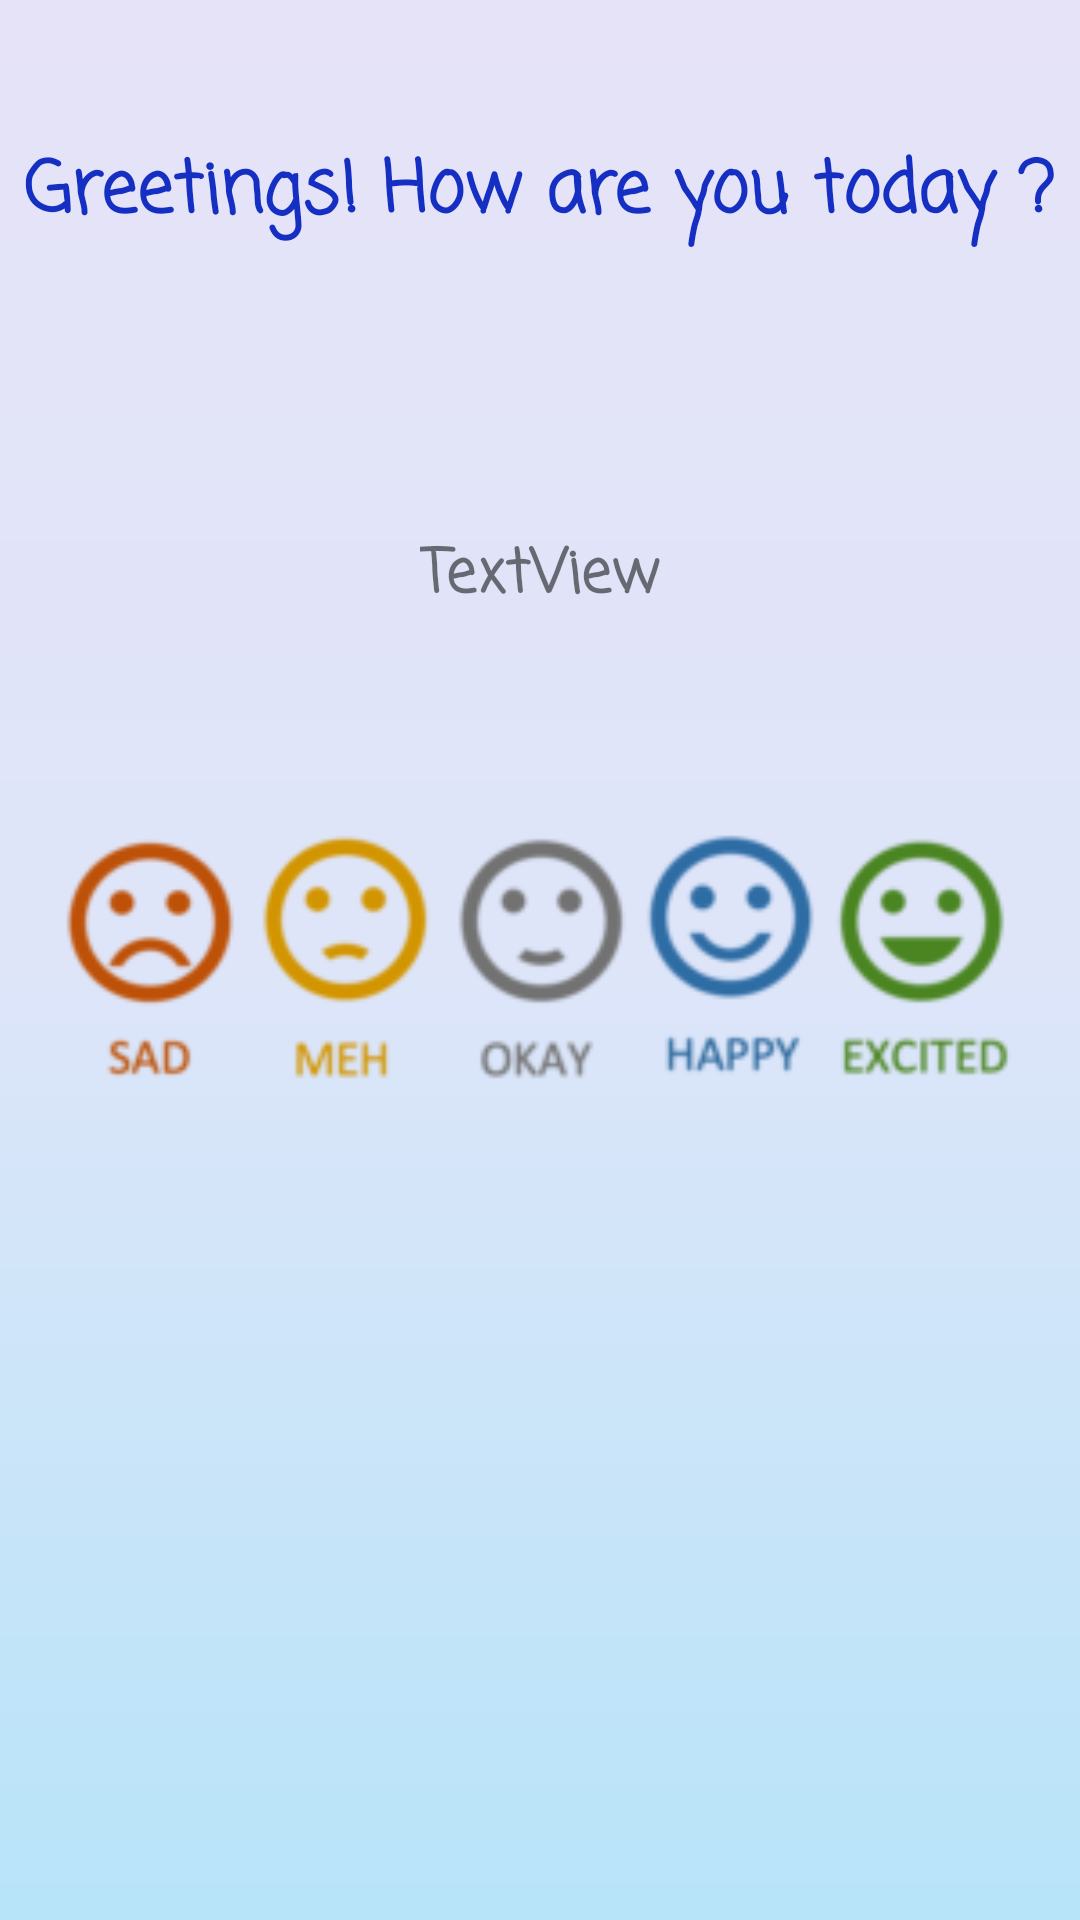

Reconstruct the res/layout file that produces this screen, plus the resources it refers to.
<!-- AndroidManifest.xml: application theme Theme.MoodTrack -->
<!-- res/layout/activity_main.xml -->
<?xml version="1.0" encoding="utf-8"?>
<androidx.constraintlayout.widget.ConstraintLayout xmlns:android="http://schemas.android.com/apk/res/android"
    xmlns:app="http://schemas.android.com/apk/res-auto"
    xmlns:tools="http://schemas.android.com/tools"
    android:layout_width="match_parent"
    android:layout_height="match_parent"
    android:background="@drawable/gradient"
    tools:context=".MainActivity">

    <androidx.constraintlayout.widget.Guideline
        android:id="@+id/guideline2"
        android:layout_width="wrap_content"
        android:layout_height="wrap_content"
        android:orientation="horizontal"
        app:layout_constraintGuide_begin="20dp"
        app:layout_constraintGuide_percent="0.2" />

    <androidx.constraintlayout.widget.Guideline
        android:id="@+id/guideline5"
        android:layout_width="wrap_content"
        android:layout_height="wrap_content"
        android:orientation="horizontal"
        app:layout_constraintGuide_begin="20dp"
        app:layout_constraintGuide_percent="0.4" />

    <androidx.constraintlayout.widget.Guideline
        android:id="@+id/guideline6"
        android:layout_width="wrap_content"
        android:layout_height="wrap_content"
        android:orientation="horizontal"
        app:layout_constraintGuide_begin="20dp"
        app:layout_constraintGuide_percent="0.6" />

    <androidx.constraintlayout.widget.Guideline
        android:id="@+id/guideline7"
        android:layout_width="wrap_content"
        android:layout_height="wrap_content"
        android:orientation="horizontal"
        app:layout_constraintGuide_begin="20dp"
        app:layout_constraintGuide_percent="0.8" />

    <TextView
        android:id="@+id/textView"
        android:layout_width="wrap_content"
        android:layout_height="wrap_content"
        android:fontFamily="casual"
        android:text="@string/greetings_how_are_you_today"
        android:textColor="#152FC3"
        android:textSize="24sp"
        android:textStyle="bold"
        app:layout_constraintBottom_toTopOf="@+id/guideline2"
        app:layout_constraintEnd_toEndOf="parent"
        app:layout_constraintStart_toStartOf="parent"
        app:layout_constraintTop_toTopOf="parent" />

    <TextView
        android:id="@+id/calendar"
        android:layout_width="wrap_content"
        android:layout_height="wrap_content"
        android:fontFamily="casual"
        android:text="@string/textview"
        android:textSize="20sp"
        android:textStyle="bold"
        app:layout_constraintBottom_toTopOf="@+id/guideline5"
        app:layout_constraintEnd_toEndOf="parent"
        app:layout_constraintStart_toStartOf="parent"
        app:layout_constraintTop_toTopOf="@+id/guideline2" />

    <ImageButton
        android:id="@+id/sad"
        android:layout_width="wrap_content"
        android:layout_height="wrap_content"
        android:background="@android:color/transparent"
        android:scaleX="1.2"
        android:scaleY="1.2"
        android:src="@drawable/sad"
        android:text="@string/sad"
        app:layout_constraintBottom_toTopOf="@+id/guideline6"
        app:layout_constraintStart_toStartOf="parent"
        app:layout_constraintTop_toTopOf="@+id/guideline5" />

    <ImageButton
        android:id="@+id/meh"
        android:layout_width="wrap_content"
        android:layout_height="wrap_content"
        android:background="@android:color/transparent"
        android:scaleX="1.2"
        android:scaleY="1.2"
        android:src="@drawable/meh"
        android:text="@string/meh"
        app:layout_constraintBottom_toTopOf="@+id/guideline6"
        app:layout_constraintEnd_toStartOf="@+id/okay"
        app:layout_constraintStart_toEndOf="@+id/sad"
        app:layout_constraintTop_toTopOf="@+id/guideline5" />

    <ImageButton
        android:id="@+id/okay"
        android:layout_width="wrap_content"
        android:layout_height="wrap_content"
        android:background="@android:color/transparent"
        android:scaleX="1.2"
        android:scaleY="1.2"
        android:src="@drawable/okay"
        android:text="@string/okay"
        app:layout_constraintBottom_toTopOf="@+id/guideline6"
        app:layout_constraintEnd_toEndOf="parent"
        app:layout_constraintStart_toStartOf="parent"
        app:layout_constraintTop_toTopOf="@+id/guideline5" />

    <ImageButton
        android:id="@+id/happy"
        android:layout_width="wrap_content"
        android:layout_height="wrap_content"
        android:background="@android:color/transparent"
        android:scaleX="1.2"
        android:scaleY="1.2"
        android:src="@drawable/happy"
        android:text="@string/happy"
        app:layout_constraintBottom_toTopOf="@+id/guideline6"
        app:layout_constraintEnd_toStartOf="@+id/excited"
        app:layout_constraintStart_toEndOf="@+id/okay"
        app:layout_constraintTop_toTopOf="@+id/guideline5" />

    <ImageButton
        android:id="@+id/excited"
        android:layout_width="wrap_content"
        android:layout_height="wrap_content"
        android:background="@android:color/transparent"
        android:scaleX="1.2"
        android:scaleY="1.2"
        android:src="@drawable/excited"
        android:text="@string/excited"
        app:layout_constraintBottom_toTopOf="@+id/guideline6"
        app:layout_constraintEnd_toEndOf="parent"
        app:layout_constraintTop_toTopOf="@+id/guideline5" />

</androidx.constraintlayout.widget.ConstraintLayout>
<!-- resources referenced by this layout -->
<resources>
  <!-- drawable excited: png bitmap (drawable, 6477 bytes) -->
  <!-- drawable gradient (drawable) -->
  <?xml version="1.0" encoding="utf-8"?>
  <shape xmlns:android="http://schemas.android.com/apk/res/android">
      <gradient
          android:angle="150"
          android:centerColor="#DEE5F9"
          android:endColor="#B7E4F9"
          android:startColor="#E6E3F8"
  
          ></gradient>
  
  </shape>
  <!-- drawable happy: png bitmap (drawable, 6358 bytes) -->
  <!-- drawable meh: png bitmap (drawable, 5674 bytes) -->
  <!-- drawable okay: png bitmap (drawable, 5593 bytes) -->
  <!-- drawable sad: png bitmap (drawable, 6015 bytes) -->
  <string name="excited">Button</string>
  <string name="greetings_how_are_you_today">Greetings! How are you today ?</string>
  <string name="happy">Button</string>
  <string name="meh">Button</string>
  <string name="okay">Button</string>
  <string name="sad">Button</string>
  <string name="textview">TextView</string>
  <style name="Theme.MoodTrack" parent="Theme.MaterialComponents.DayNight.NoActionBar">
          
          <item name="colorPrimary">@color/purple_500</item>
          <item name="colorPrimaryVariant">@color/purple_700</item>
          <item name="colorOnPrimary">@color/white</item>
          
          <item name="colorSecondary">@color/teal_200</item>
          <item name="colorSecondaryVariant">@color/teal_700</item>
          <item name="colorOnSecondary">@color/black</item>
          
          <item name="android:statusBarColor" tools:targetApi="l">?attr/colorPrimaryVariant</item>
          
      </style>
  <color name="purple_500">#FF6200EE</color>
  <color name="purple_700">#FF3700B3</color>
  <color name="white">#FFFFFFFF</color>
  <color name="teal_200">#FF03DAC5</color>
  <color name="teal_700">#FF018786</color>
  <color name="black">#FF000000</color>
</resources>
